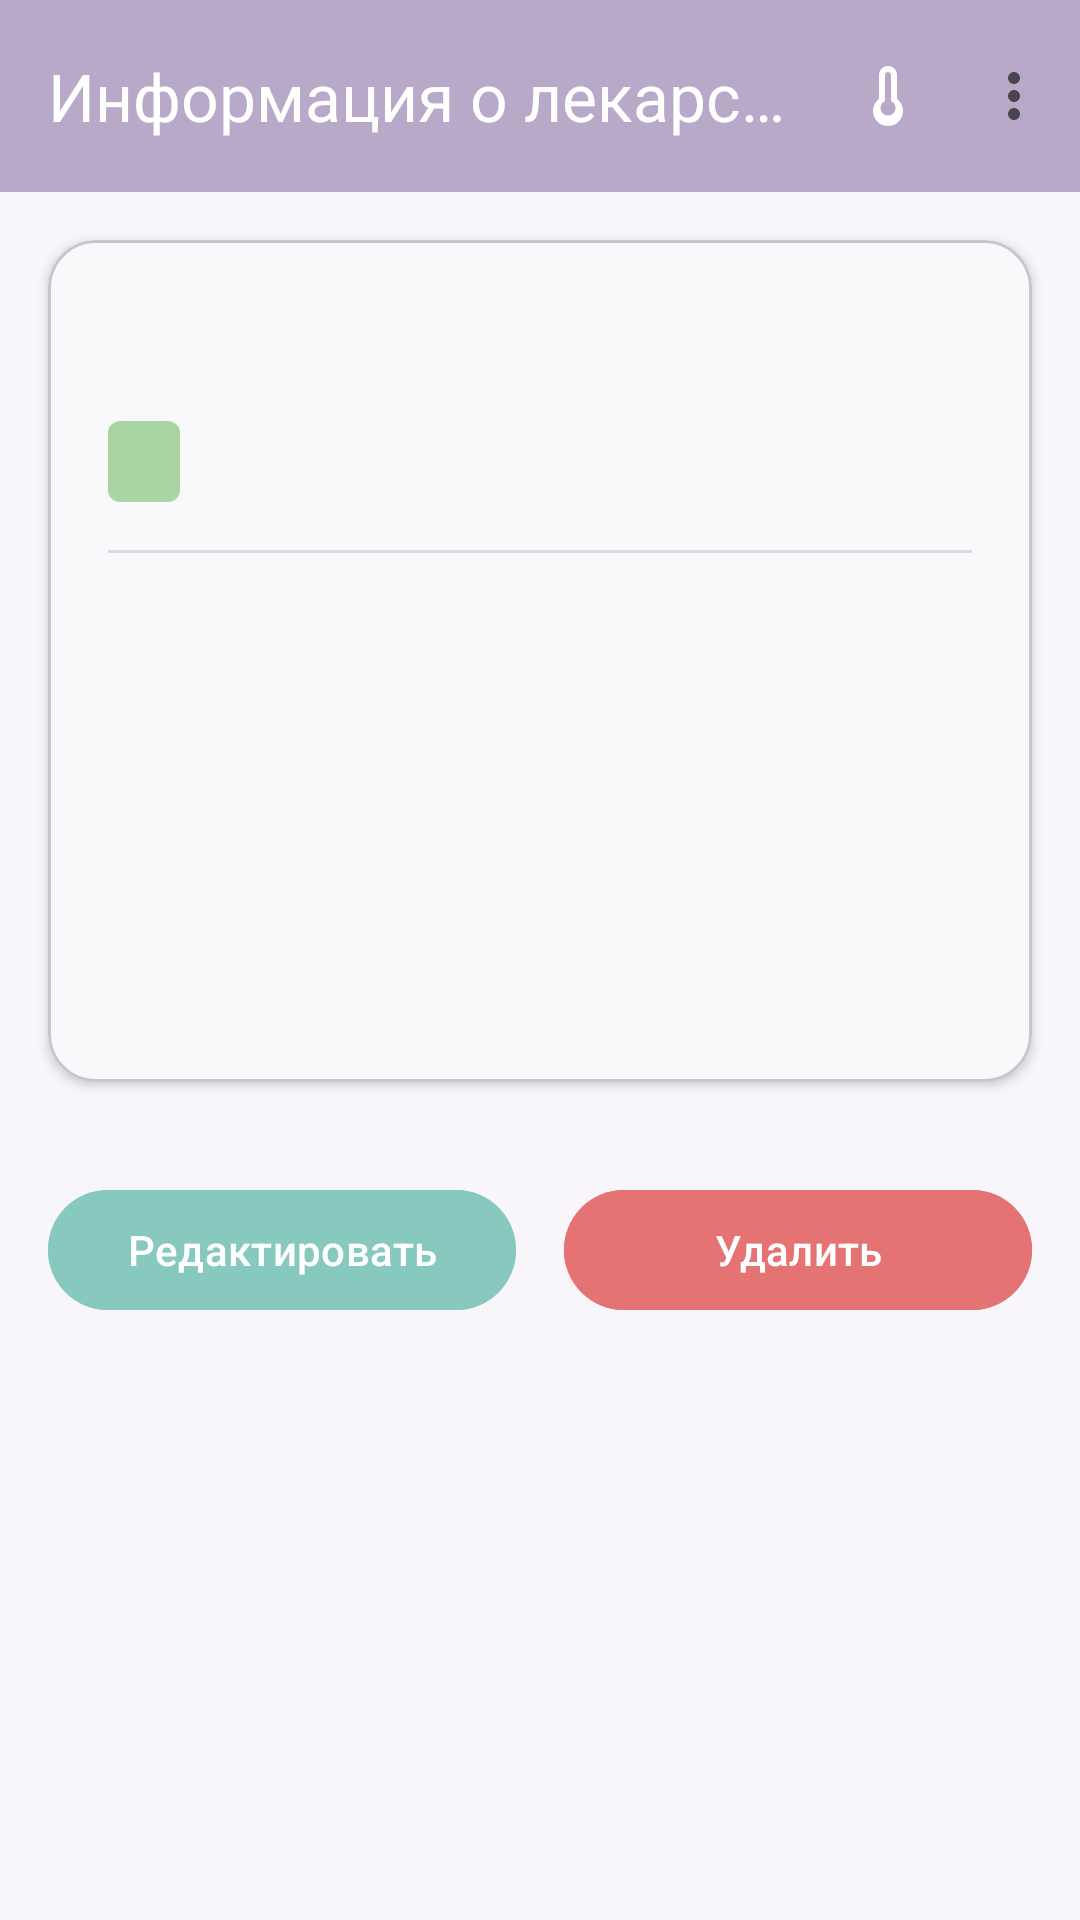

The Android layout XML behind this screen, and the referenced resources:
<!-- AndroidManifest.xml: application theme Theme.Pillulkin -->
<!-- res/layout/fragment_medicine_detail.xml -->
<?xml version="1.0" encoding="utf-8"?>
<ScrollView 
    xmlns:android="http://schemas.android.com/apk/res/android"
    xmlns:app="http://schemas.android.com/apk/res-auto"
    android:layout_width="match_parent"
    android:layout_height="match_parent"
    android:background="@color/background">

    <LinearLayout
        android:layout_width="match_parent"
        android:layout_height="wrap_content"
        android:orientation="vertical">

        <com.google.android.material.appbar.MaterialToolbar
            android:id="@+id/toolbar"
            android:layout_width="match_parent"
            android:layout_height="?attr/actionBarSize"
            android:background="@color/primary"
            app:title="@string/medicine_detail_title"
            app:titleTextColor="@color/on_primary"
            app:navigationIcon="@drawable/ic_arrow_back"
            app:navigationIconTint="@color/on_primary"
            app:menu="@menu/menu_patient" />

        <com.google.android.material.card.MaterialCardView
            android:layout_width="match_parent"
            android:layout_height="wrap_content"
            android:layout_margin="16dp"
            app:cardBackgroundColor="@color/card_background"
            app:cardCornerRadius="16dp"
            app:cardElevation="2dp">

            <LinearLayout
                android:layout_width="match_parent"
                android:layout_height="wrap_content"
                android:orientation="vertical"
                android:padding="20dp">

                <TextView
                    android:id="@+id/tvName"
                    android:layout_width="wrap_content"
                    android:layout_height="wrap_content"
                    android:textSize="24sp"
                    android:textStyle="bold"
                    android:textColor="@color/on_background" />

                <TextView
                    android:id="@+id/tvStatus"
                    android:layout_width="wrap_content"
                    android:layout_height="wrap_content"
                    android:layout_marginTop="8dp"
                    android:textSize="14sp"
                    android:paddingHorizontal="12dp"
                    android:paddingVertical="4dp"
                    android:background="@drawable/bg_status_badge" />

                <View
                    android:layout_width="match_parent"
                    android:layout_height="1dp"
                    android:layout_marginVertical="16dp"
                    android:background="@color/divider" />

                <TextView
                    android:id="@+id/tvDosage"
                    android:layout_width="wrap_content"
                    android:layout_height="wrap_content"
                    android:textSize="16sp"
                    android:textColor="@color/on_background" />

                <TextView
                    android:id="@+id/tvForm"
                    android:layout_width="wrap_content"
                    android:layout_height="wrap_content"
                    android:layout_marginTop="8dp"
                    android:textSize="16sp"
                    android:textColor="@color/on_background" />

                <TextView
                    android:id="@+id/tvExpiration"
                    android:layout_width="wrap_content"
                    android:layout_height="wrap_content"
                    android:layout_marginTop="8dp"
                    android:textSize="16sp"
                    android:textColor="@color/on_background" />

                <TextView
                    android:id="@+id/tvQuantity"
                    android:layout_width="wrap_content"
                    android:layout_height="wrap_content"
                    android:layout_marginTop="8dp"
                    android:textSize="16sp"
                    android:textColor="@color/on_background" />

                <TextView
                    android:id="@+id/tvComment"
                    android:layout_width="wrap_content"
                    android:layout_height="wrap_content"
                    android:layout_marginTop="8dp"
                    android:textSize="16sp"
                    android:textColor="@color/on_background" />

            </LinearLayout>
        </com.google.android.material.card.MaterialCardView>

        <LinearLayout
            android:layout_width="match_parent"
            android:layout_height="wrap_content"
            android:orientation="horizontal"
            android:padding="16dp">

            <com.google.android.material.button.MaterialButton
                android:id="@+id/btnEdit"
                android:layout_width="0dp"
                android:layout_height="wrap_content"
                android:layout_weight="1"
                android:layout_marginEnd="8dp"
                android:text="@string/edit"
                android:backgroundTint="@color/secondary" />

            <com.google.android.material.button.MaterialButton
                android:id="@+id/btnDelete"
                android:layout_width="0dp"
                android:layout_height="wrap_content"
                android:layout_weight="1"
                android:layout_marginStart="8dp"
                android:text="@string/delete"
                android:backgroundTint="@color/error" />

        </LinearLayout>
    </LinearLayout>
</ScrollView>
<!-- resources referenced by this layout -->
<resources>
  <color name="background">#F8F6FA</color>
  <color name="card_background">#FFFFFFFF</color>
  <color name="divider">#E0D8E8</color>
  <color name="error">#E57373</color>
  <color name="on_background">#FF333333</color>
  <color name="on_primary">#FFFFFFFF</color>
  <color name="primary">#B8A9C9</color>
  <color name="secondary">#88C9BF</color>
  <!-- drawable bg_status_badge (drawable) -->
  <?xml version="1.0" encoding="utf-8"?>
  <shape xmlns:android="http://schemas.android.com/apk/res/android"
      android:shape="rectangle">
      <solid android:color="@color/valid" />
      <corners android:radius="4dp" />
  </shape>
  <string name="delete">Удалить</string>
  <string name="edit">Редактировать</string>
  <string name="medicine_detail_title">Информация о лекарстве</string>
  <style name="Theme.Pillulkin" parent="Base.Theme.Pillulkin" />
  <color name="valid">#A8D5A2</color>
  <style name="Base.Theme.Pillulkin" parent="Theme.Material3.DayNight.NoActionBar">
          <item name="colorPrimary">@color/primary</item>
          <item name="colorPrimaryDark">@color/primary_dark</item>
          <item name="colorSecondary">@color/secondary</item>
          <item name="colorTertiary">@color/tertiary</item>
          <item name="android:colorBackground">@color/background</item>
          <item name="colorSurface">@color/surface</item>
          <item name="colorError">@color/error</item>
          <item name="colorOnPrimary">@color/on_primary</item>
          <item name="colorOnSecondary">@color/on_secondary</item>
          <item name="colorOnBackground">@color/on_background</item>
          <item name="colorOnSurface">@color/on_surface</item>
          <item name="colorOnError">@color/on_error</item>
      </style>
  <color name="primary_dark">#9B8BB8</color>
  <color name="tertiary">#A8D5A2</color>
  <color name="surface">#FFFFFFFF</color>
  <color name="on_secondary">#FFFFFFFF</color>
  <color name="on_surface">#FF333333</color>
  <color name="on_error">#FFFFFFFF</color>
</resources>
